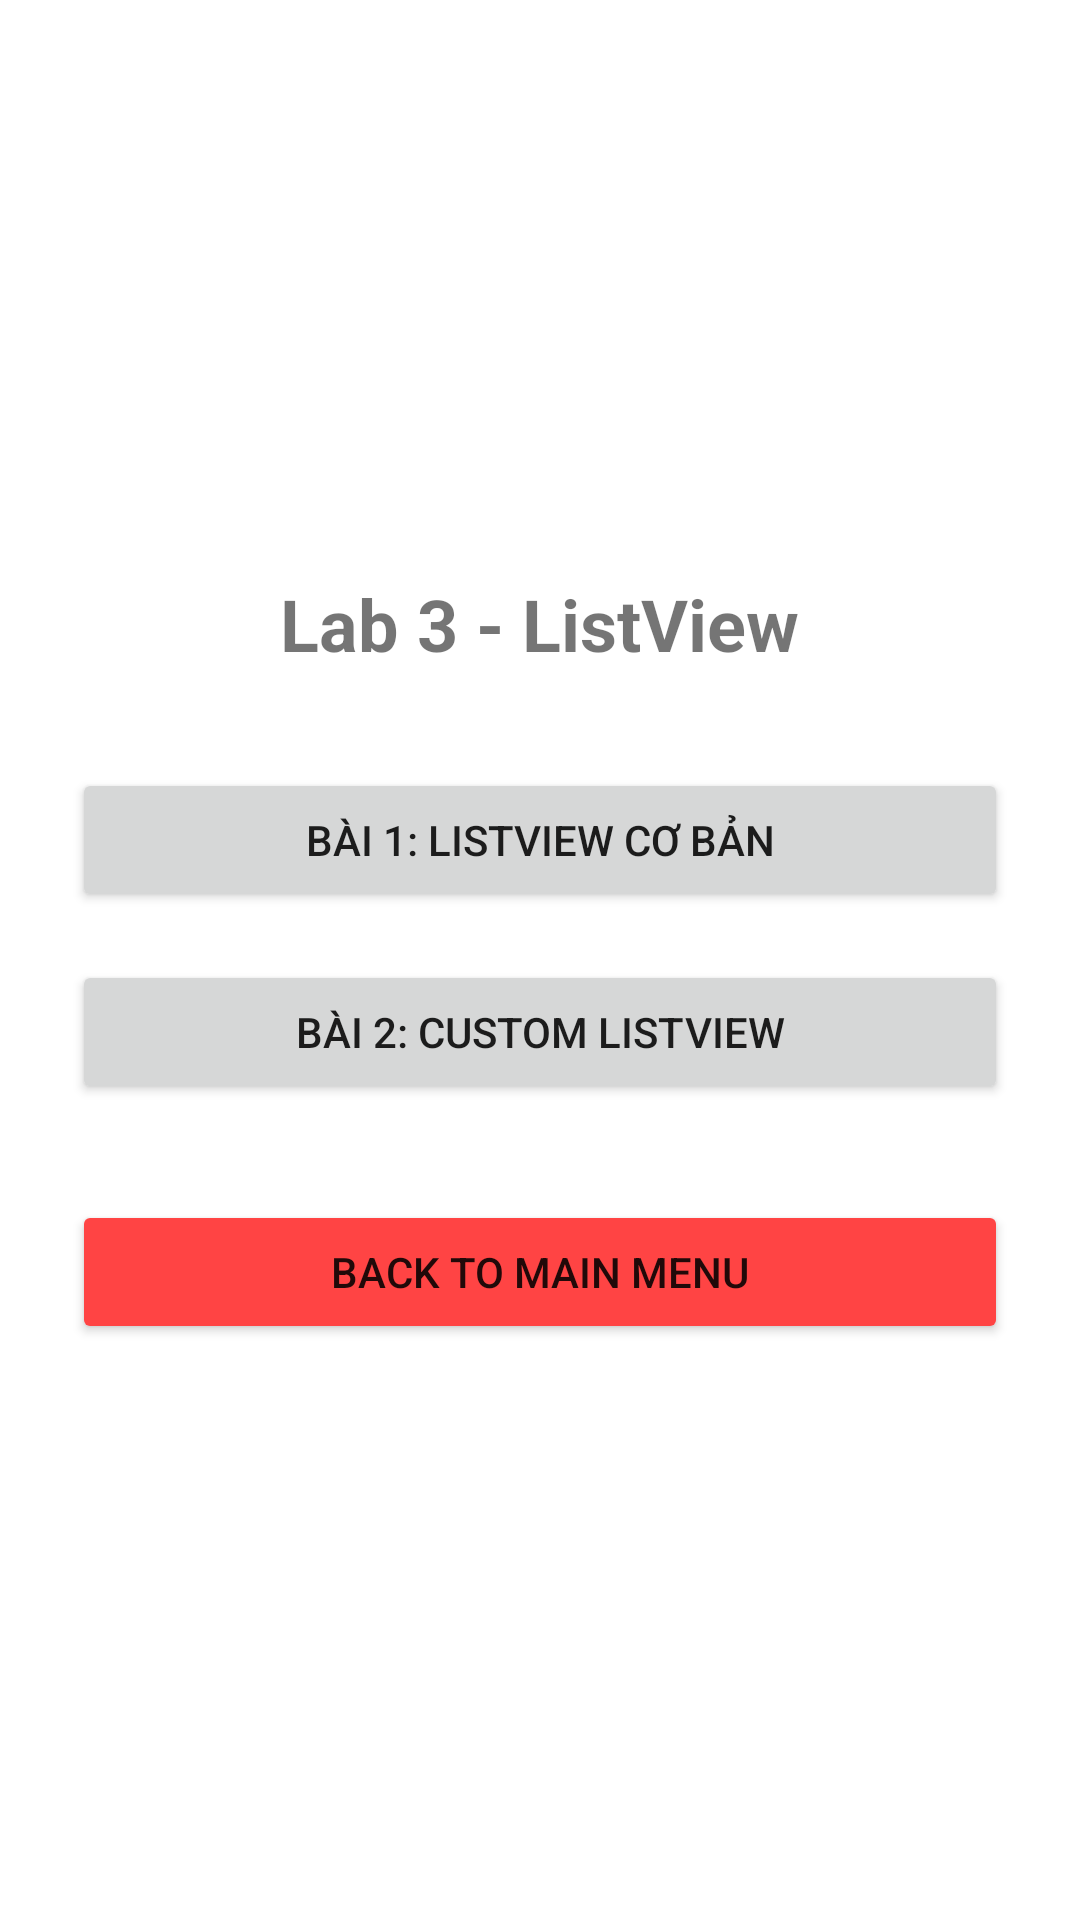

Layout XML and referenced resources for this Android screen:
<!-- AndroidManifest.xml: application theme Theme.Lab1 -->
<!-- res/layout/activity_lab3_menu.xml -->
<?xml version="1.0" encoding="utf-8"?>
<LinearLayout xmlns:android="http://schemas.android.com/apk/res/android"
    android:layout_width="match_parent"
    android:layout_height="match_parent"
    android:orientation="vertical"
    android:padding="24dp"
    android:gravity="center">

    <TextView
        android:layout_width="wrap_content"
        android:layout_height="wrap_content"
        android:text="Lab 3 - ListView"
        android:textSize="24sp"
        android:textStyle="bold"
        android:layout_marginBottom="32dp" />

    <Button
        android:id="@+id/btn_basic_listview"
        android:layout_width="match_parent"
        android:layout_height="wrap_content"
        android:text="Bài 1: ListView Cơ Bản"
        android:layout_marginBottom="16dp" />

    <Button
        android:id="@+id/btn_custom_listview"
        android:layout_width="match_parent"
        android:layout_height="wrap_content"
        android:text="Bài 2: Custom ListView"
        android:layout_marginBottom="32dp" />

    <Button
        android:id="@+id/btn_back_main"
        android:layout_width="match_parent"
        android:layout_height="wrap_content"
        android:text="Back to Main Menu"
        android:backgroundTint="@android:color/holo_red_light" />

</LinearLayout>
<!-- resources referenced by this layout -->
<resources>
  <style name="Theme.Lab1" parent="Theme.MaterialComponents.Light.NoActionBar" />
</resources>
